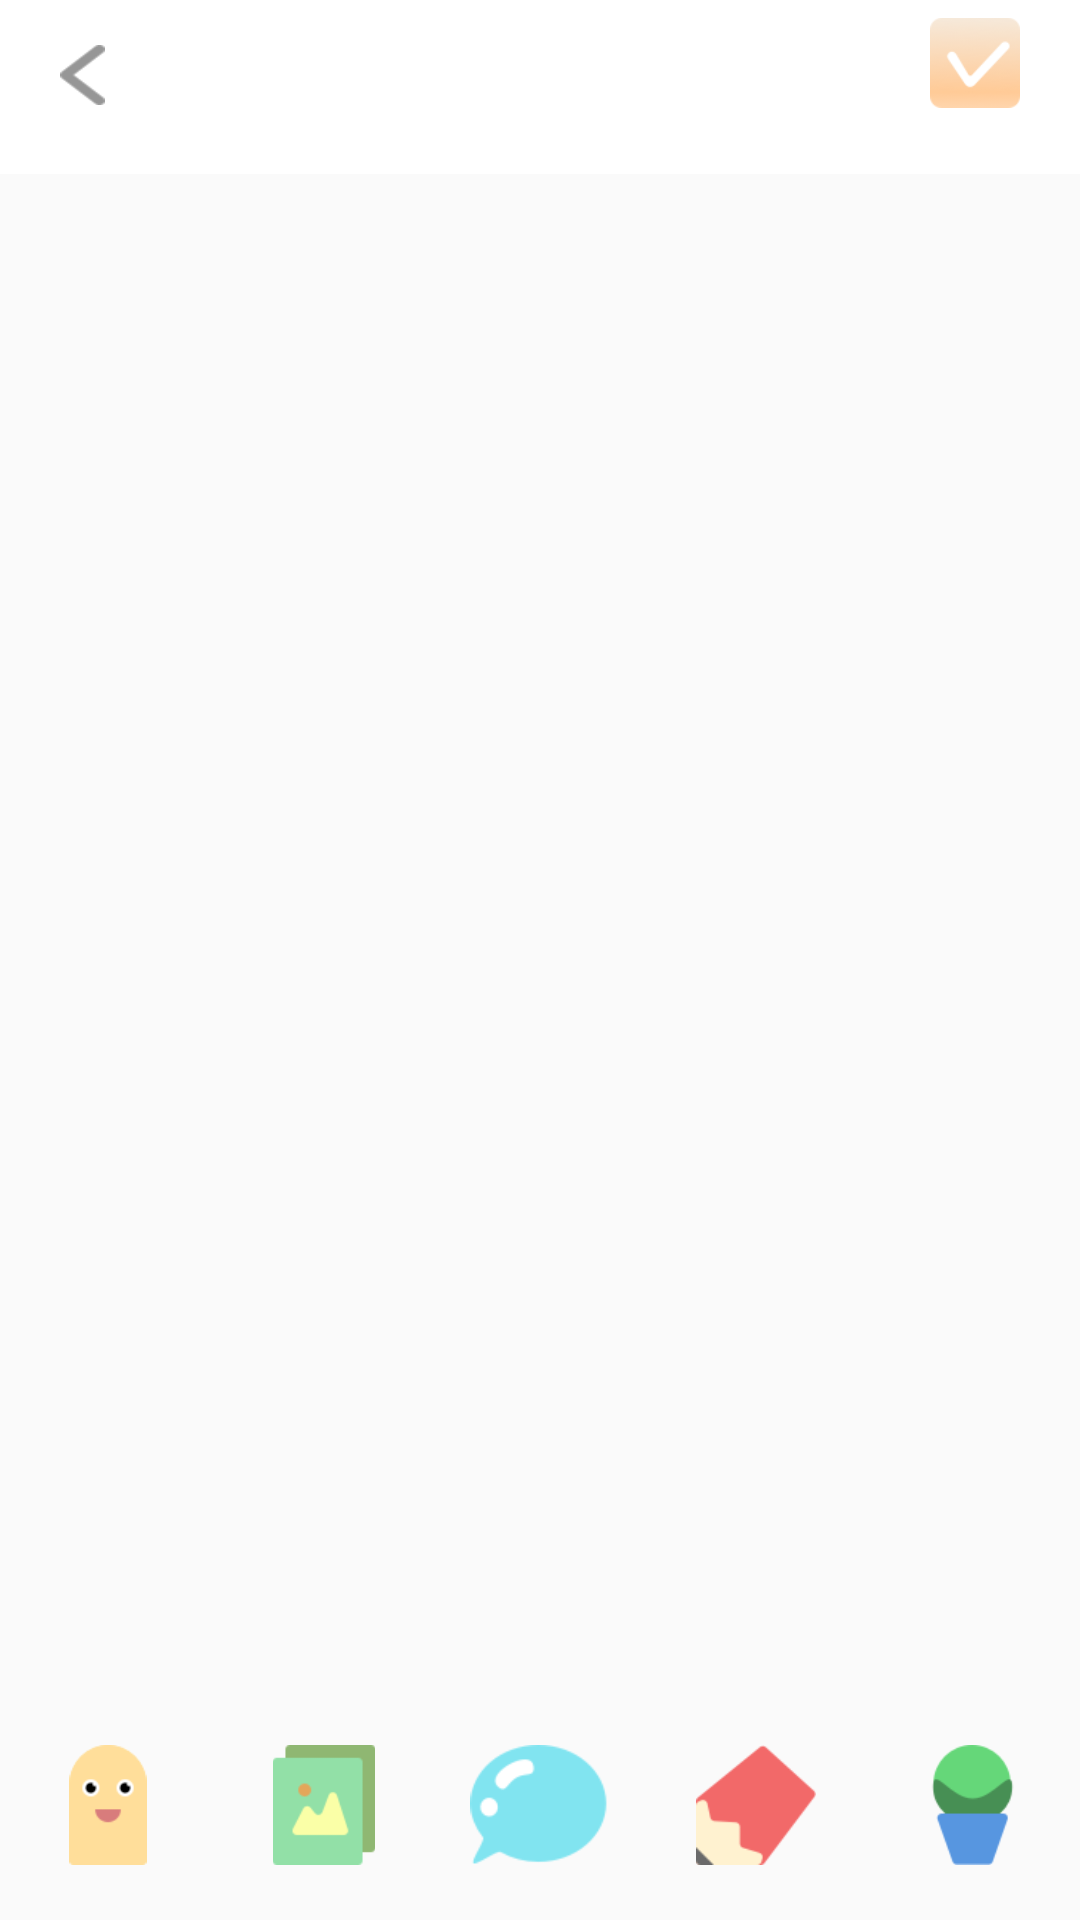

Layout XML and referenced resources for this Android screen:
<!-- AndroidManifest.xml: application theme AppTheme -->
<!-- res/layout/activity_finger.xml -->
<?xml version="1.0" encoding="utf-8"?>
<LinearLayout xmlns:android="http://schemas.android.com/apk/res/android"
    xmlns:app="http://schemas.android.com/apk/res-auto"
    xmlns:tools="http://schemas.android.com/tools"
    android:layout_width="match_parent"
    android:layout_height="match_parent"
    tools:context=".Finger"
    android:orientation="vertical"


   >
    <RelativeLayout
        android:layout_width="match_parent"
        android:layout_height="0dp"
        android:background="#fff"
        android:layout_weight="1"
        >
        <ImageView
            android:layout_width="15dp"
            android:layout_height="20dp"
            android:layout_marginLeft="20dp"
            android:layout_alignParentLeft="true"
            android:background="@drawable/leftback"
            android:layout_marginRight="20dp"
            android:layout_marginTop="15dp"
            android:id="@+id/back"/>
        <Button
            android:layout_width="30dp"
            android:layout_height="30dp"
            android:layout_alignParentRight="true"
            android:background="@drawable/finish"
            android:layout_marginRight="20dp"
            android:layout_marginTop="6dp"
            android:id="@+id/save"/>
    </RelativeLayout>
    <LinearLayout
        android:layout_width="match_parent"
        android:layout_height="0dp"
       android:layout_weight="9"
        android:id="@+id/linear"
        android:orientation="vertical">

    </LinearLayout>
    <LinearLayout
        android:layout_width="match_parent"
        android:layout_height="0dp"
        android:orientation="horizontal"
        android:layout_weight="1"
       >
        <ImageView
        android:layout_width="0dp"
        android:layout_height="40dp"
        android:layout_weight="1"
        android:id="@+id/person"
        android:src="@drawable/person" />
        <ImageView
            android:layout_width="0dp"
            android:layout_height="40dp"
            android:layout_weight="1"
            android:id="@+id/picture"
            android:src="@drawable/picture" />
        <ImageView
            android:layout_width="0dp"
            android:layout_height="40dp"
            android:layout_weight="1"
            android:id="@+id/talk"
            android:src="@drawable/talk" />
        <ImageView
            android:layout_width="0dp"
            android:layout_height="40dp"
            android:layout_weight="1"
            android:id="@+id/pen"
            android:src="@drawable/pen" />
        <ImageView
            android:layout_width="0dp"
            android:layout_height="40dp"
            android:layout_weight="1"
            android:id="@+id/paper"
            android:src="@drawable/paper" />
    </LinearLayout>

</LinearLayout>
<!-- resources referenced by this layout -->
<resources>
  <!-- drawable finish: png bitmap (drawable-hdpi, 2589 bytes) -->
  <!-- drawable leftback: png bitmap (drawable-hdpi, 306 bytes) -->
  <!-- drawable paper: png bitmap (drawable-hdpi, 1574 bytes) -->
  <!-- drawable pen: png bitmap (drawable-hdpi, 1579 bytes) -->
  <!-- drawable person: png bitmap (drawable-hdpi, 870 bytes) -->
  <!-- drawable picture: png bitmap (drawable-hdpi, 862 bytes) -->
  <!-- drawable talk: png bitmap (drawable-hdpi, 1894 bytes) -->
  <style name="AppTheme" parent="Theme.AppCompat.Light.NoActionBar">
          
          <item name="colorPrimary">@color/colorPrimary</item>
          <item name="colorPrimaryDark">@color/colorPrimaryDark</item>
          <item name="colorAccent">@color/colorAccent</item>
      </style>
  <color name="colorPrimary">#3F51B5</color>
  <color name="colorPrimaryDark">#303F9F</color>
  <color name="colorAccent">#FF4081</color>
</resources>
